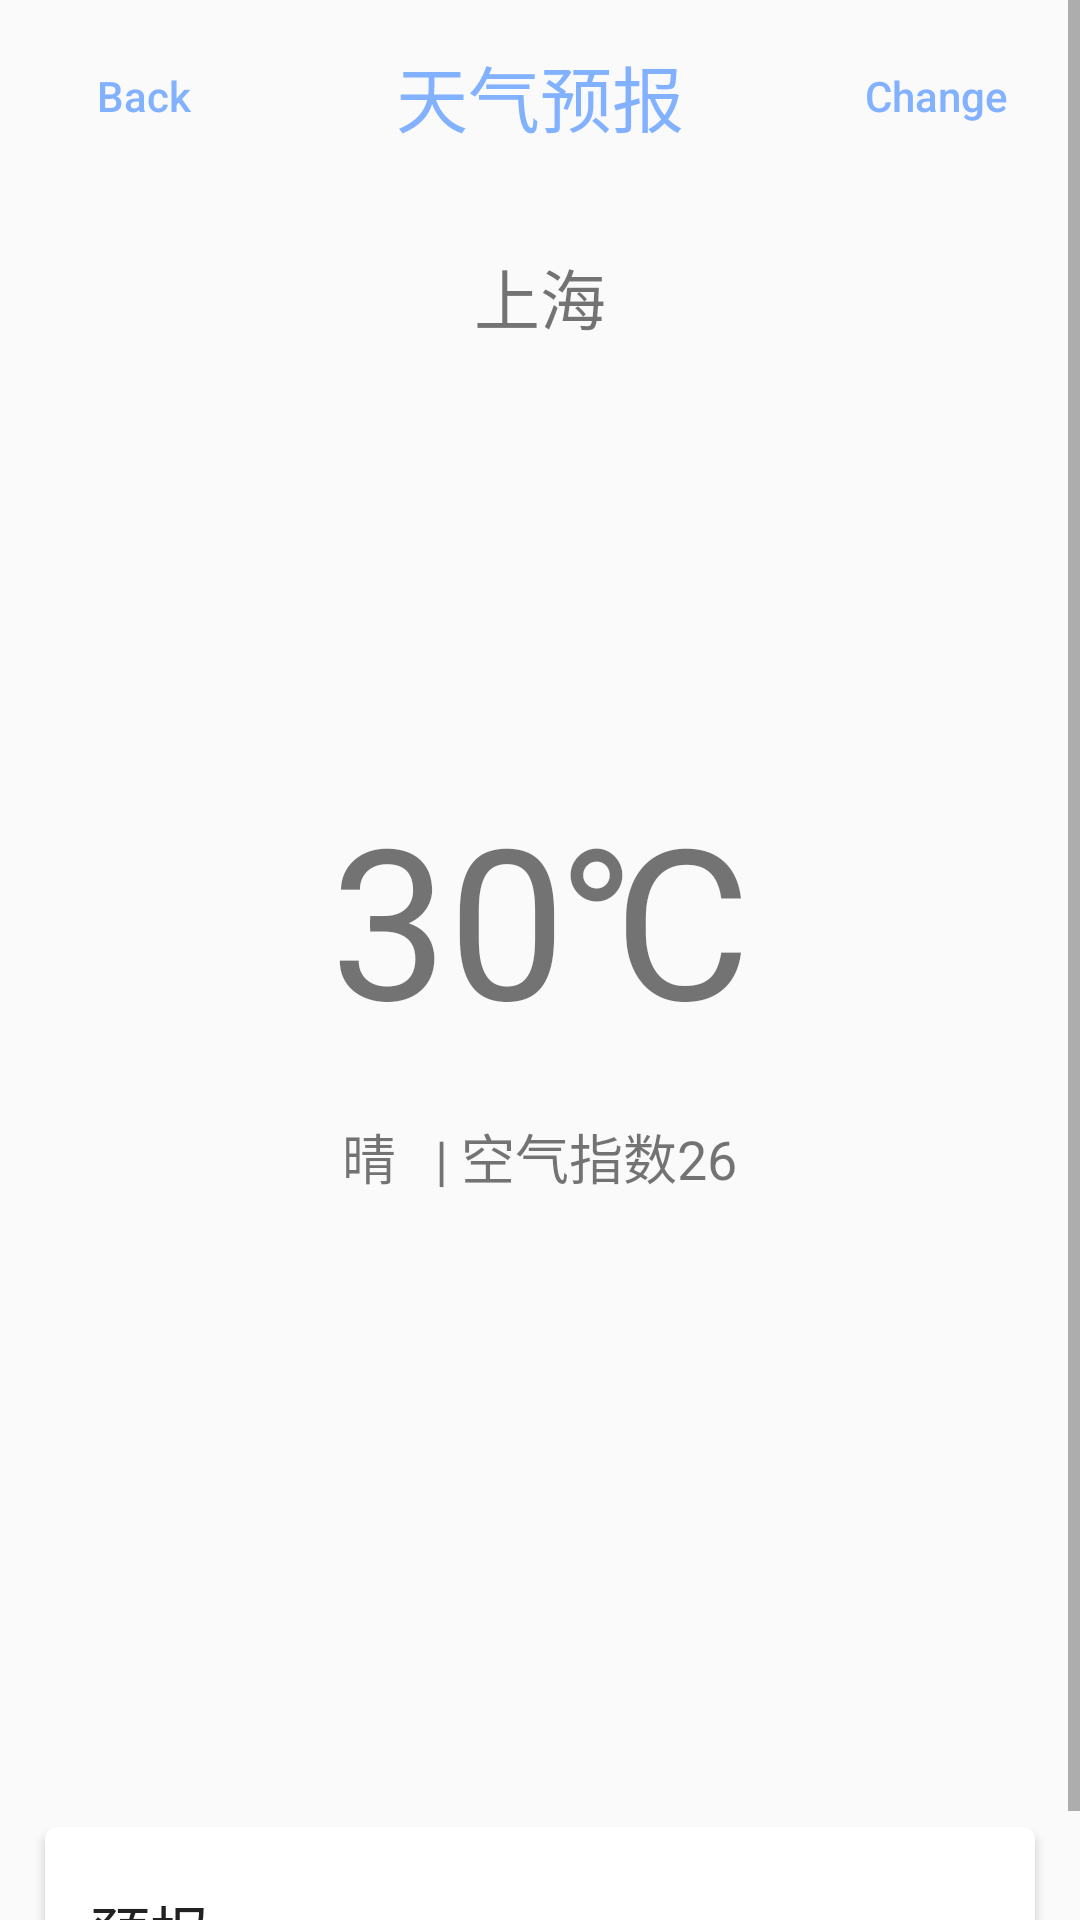

Reconstruct the res/layout file that produces this screen, plus the resources it refers to.
<!-- AndroidManifest.xml: application theme Theme.Weather -->
<!-- res/layout/weatheractivity2.xml -->
<?xml version="1.0" encoding="utf-8"?>
<ScrollView xmlns:android="http://schemas.android.com/apk/res/android"
    android:id="@+id/weatherLayout"
    android:layout_width="match_parent"
    android:layout_height="match_parent"
    android:overScrollMode="never"
    android:scrollbars="vertical"
    android:visibility="visible">

    <LinearLayout
        android:layout_width="match_parent"
        android:layout_height="wrap_content"

        android:orientation="vertical">


        <include layout="@layout/title" />

        <include layout="@layout/now" />

        <include layout="@layout/forecast" />

    </LinearLayout>
</ScrollView>
<!-- res/layout/title.xml (included above) -->
<?xml version="1.0" encoding="utf-8"?>
<LinearLayout xmlns:android="http://schemas.android.com/apk/res/android"
    android:layout_width="match_parent"
    android:layout_height="64dp"
    android:gravity="center_vertical"
    >

    <Button
        android:id="@+id/button_back"
        android:layout_width="wrap_content"
        android:layout_height="wrap_content"
        android:layout_margin="4dp"
        android:background="#00000000"
        android:text="@string/titleback"
        android:textAllCaps="false"
        android:textColor="#82B1ff" />

    <TextView
        android:id="@+id/text_title"
        android:layout_width="0dp"
        android:layout_height="wrap_content"
        android:layout_weight="1"
        android:gravity="center"
        android:text="@string/titletext"
        android:textColor="#82B1ff"
        android:textSize="24sp" />

    <Button
        android:id="@+id/button_change"
        android:layout_width="wrap_content"
        android:layout_height="wrap_content"
        android:layout_margin="4dp"
        android:background="#00000000"
        android:text="@string/titlechange"
        android:textColor="#82B1ff"
        android:textAllCaps="false" />


</LinearLayout>
<!-- res/layout/now.xml (included above) -->
<?xml version="1.0" encoding="utf-8"?>
<RelativeLayout xmlns:android="http://schemas.android.com/apk/res/android"
    android:id="@+id/nowLayout"
    android:layout_width="match_parent"
    android:layout_height="530dp"
    android:orientation="vertical">
    <ImageView
    android:layout_width="match_parent"
    android:layout_height="match_parent"
    android:id="@+id/weatherBackground" />

    <FrameLayout
        android:id="@+id/titleLayout"
        android:layout_width="match_parent"
        android:layout_height="70dp">

        <TextView
            android:id="@+id/placeName"
            android:layout_width="wrap_content"
            android:layout_height="wrap_content"
            android:layout_gravity="center"
            android:layout_marginStart="60dp"
            android:layout_marginEnd="60dp"
            android:ellipsize="middle"
            android:singleLine="true"
            android:text="上海"
            android:textSize="22sp" />
    </FrameLayout>

    <LinearLayout
        android:id="@+id/bodyLayout"
        android:layout_width="match_parent"
        android:layout_height="wrap_content"
        android:layout_centerInParent="true"
        android:orientation="vertical">

        <TextView
            android:id="@+id/currentTemp"
            android:layout_width="wrap_content"
            android:layout_height="wrap_content"
            android:layout_gravity="center_horizontal"
            android:text="30℃"
            android:textSize="70sp" />

        <LinearLayout
            android:layout_width="wrap_content"
            android:layout_height="wrap_content"
            android:layout_gravity="center_horizontal"
            android:layout_marginTop="20dp">

            <TextView
                android:id="@+id/currentSky"
                android:layout_width="wrap_content"
                android:layout_height="wrap_content"
                android:text="晴"
                android:textSize="18sp" />

            <TextView
                android:layout_width="wrap_content"
                android:layout_height="wrap_content"
                android:layout_marginStart="13dp"
                android:text="| 空气指数"
                android:textSize="18sp" />

            <TextView
                android:id="@+id/currentAQI"
                android:layout_width="wrap_content"
                android:layout_height="wrap_content"
                android:text="26"
                android:textSize="18sp" />
        </LinearLayout>

    </LinearLayout>

</RelativeLayout>
<!-- res/layout/forecast.xml (included above) -->
<?xml version="1.0" encoding="utf-8"?>
<com.google.android.material.card.MaterialCardView xmlns:android="http://schemas.android.com/apk/res/android"
    xmlns:app="http://schemas.android.com/apk/res-auto"
    android:layout_width="match_parent"
    android:layout_height="wrap_content"
    android:layout_marginLeft="15dp"
    android:layout_marginTop="15dp"
    android:layout_marginRight="15dp"
    app:cardCornerRadius="4dp">

    <LinearLayout
        android:layout_width="match_parent"
        android:layout_height="wrap_content"
        android:orientation="vertical">

        <TextView
            android:layout_width="wrap_content"
            android:layout_height="wrap_content"
            android:layout_marginStart="15dp"
            android:layout_marginTop="20dp"
            android:layout_marginBottom="20dp"
            android:text="预报"
            android:textColor="?android:attr/textColorPrimary"
            android:textSize="20dp" />

        <LinearLayout
            android:id="@+id/forecastLayout"
            android:layout_width="match_parent"
            android:layout_height="wrap_content"
            android:orientation="vertical">

        </LinearLayout>
    </LinearLayout>

</com.google.android.material.card.MaterialCardView>
<!-- resources referenced by this layout -->
<resources>
  <string name="titleback">Back</string>
  <string name="titlechange">Change</string>
  <string name="titletext">天气预报</string>
  <style name="Theme.Weather" parent="Theme.AppCompat.Light.NoActionBar">
          
          <item name="colorPrimary">@color/purple_500</item>
          <item name="colorPrimaryVariant">@color/purple_700</item>
          <item name="colorOnPrimary">@color/white</item>
          
          <item name="colorSecondary">@color/teal_200</item>
          <item name="colorSecondaryVariant">@color/teal_700</item>
          <item name="colorOnSecondary">@color/black</item>
          
          <item name="android:statusBarColor">?attr/colorPrimaryVariant</item>
          
      </style>
  <!-- not gathered from this repository: default colours our renderer supplied (Android Studio template values) -->
  <color name="purple_500">#FF6200EE</color>
  <color name="purple_700">#FF3700B3</color>
  <color name="teal_200">#FF03DAC5</color>
  <color name="teal_700">#FF018786</color>
  <color name="black">#FF000000</color>
  <color name="white">#FFFFFFFF</color>
</resources>
